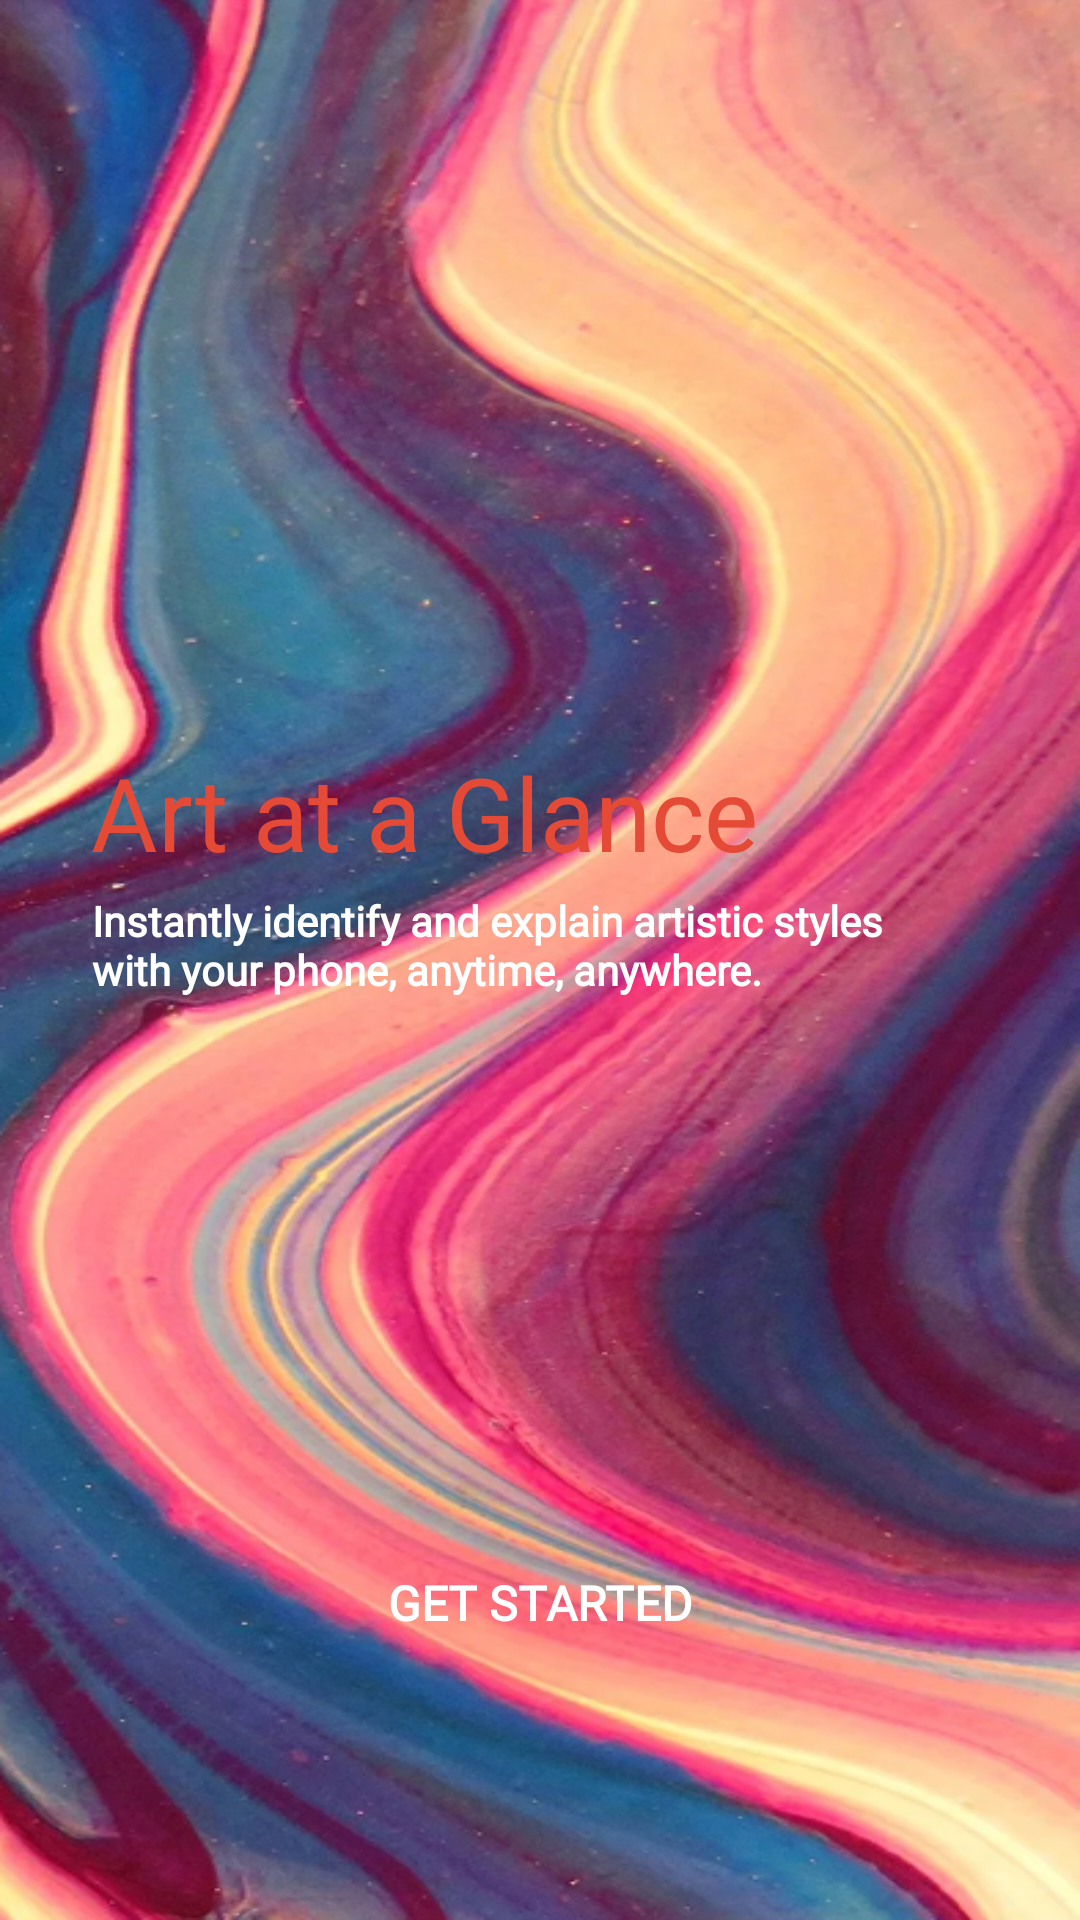

Layout XML and referenced resources for this Android screen:
<!-- AndroidManifest.xml: application theme Theme.ArtDecode -->
<!-- res/layout/activity_starting.xml -->
<?xml version="1.0" encoding="utf-8"?>
<androidx.constraintlayout.widget.ConstraintLayout xmlns:android="http://schemas.android.com/apk/res/android"
    xmlns:app="http://schemas.android.com/apk/res-auto"
    xmlns:tools="http://schemas.android.com/tools"
    android:id="@+id/frameHome"
    android:layout_width="match_parent"
    android:layout_height="match_parent"
    tools:context=".presentation.starting.StartingActivity"
    android:background="@drawable/background">

    <TextView
        android:id="@+id/textView"
        android:layout_width="265dp"
        android:layout_height="wrap_content"
        android:layout_marginTop="248dp"
        android:fontFamily="@font/poppins_black"
        android:text="Art at a Glance"
        android:textColor="@color/orange"
        android:textSize="34sp"
        app:layout_constraintEnd_toEndOf="parent"
        app:layout_constraintHorizontal_bias="0.32"
        app:layout_constraintStart_toStartOf="parent"
        app:layout_constraintTop_toTopOf="parent" />

    <TextView
        android:id="@+id/textView2"
        android:layout_width="265dp"
        android:layout_height="100dp"
        android:layout_marginTop="4dp"
        android:fontFamily="@font/poppins_bold"
        android:text="Instantly identify and explain artistic styles with your phone, anytime, anywhere."
        android:textColor="@color/white"
        android:textStyle="bold"
        app:layout_constraintEnd_toEndOf="parent"
        app:layout_constraintHorizontal_bias="0.324"
        app:layout_constraintStart_toStartOf="parent"
        app:layout_constraintTop_toBottomOf="@+id/textView" />

    <Button
        android:id="@+id/startButton"
        android:layout_width="170dp"
        android:layout_height="55dp"
        android:background="@drawable/rounded_button"
        android:fontFamily="@font/poppins_medium"
        android:padding="5dp"
        android:text="Get Started"
        android:textColor="@color/white"
        android:textSize="16sp"
        android:textStyle="bold"
        app:layout_constraintBottom_toBottomOf="parent"
        app:layout_constraintEnd_toEndOf="parent"
        app:layout_constraintStart_toStartOf="parent"
        app:layout_constraintTop_toBottomOf="@+id/textView2"
        app:layout_constraintVertical_bias="0.583" />
</androidx.constraintlayout.widget.ConstraintLayout>
<!-- resources referenced by this layout -->
<resources>
  <color name="orange">#E44A35</color>
  <color name="white">#FFFFFFFF</color>
  <!-- drawable background: png bitmap (drawable, 626580 bytes) -->
  <style name="Theme.ArtDecode" parent="Base.Theme.ArtDecode" />
  <style name="Base.Theme.ArtDecode" parent="Theme.AppCompat.Light.NoActionBar">
          
          
      </style>
</resources>
